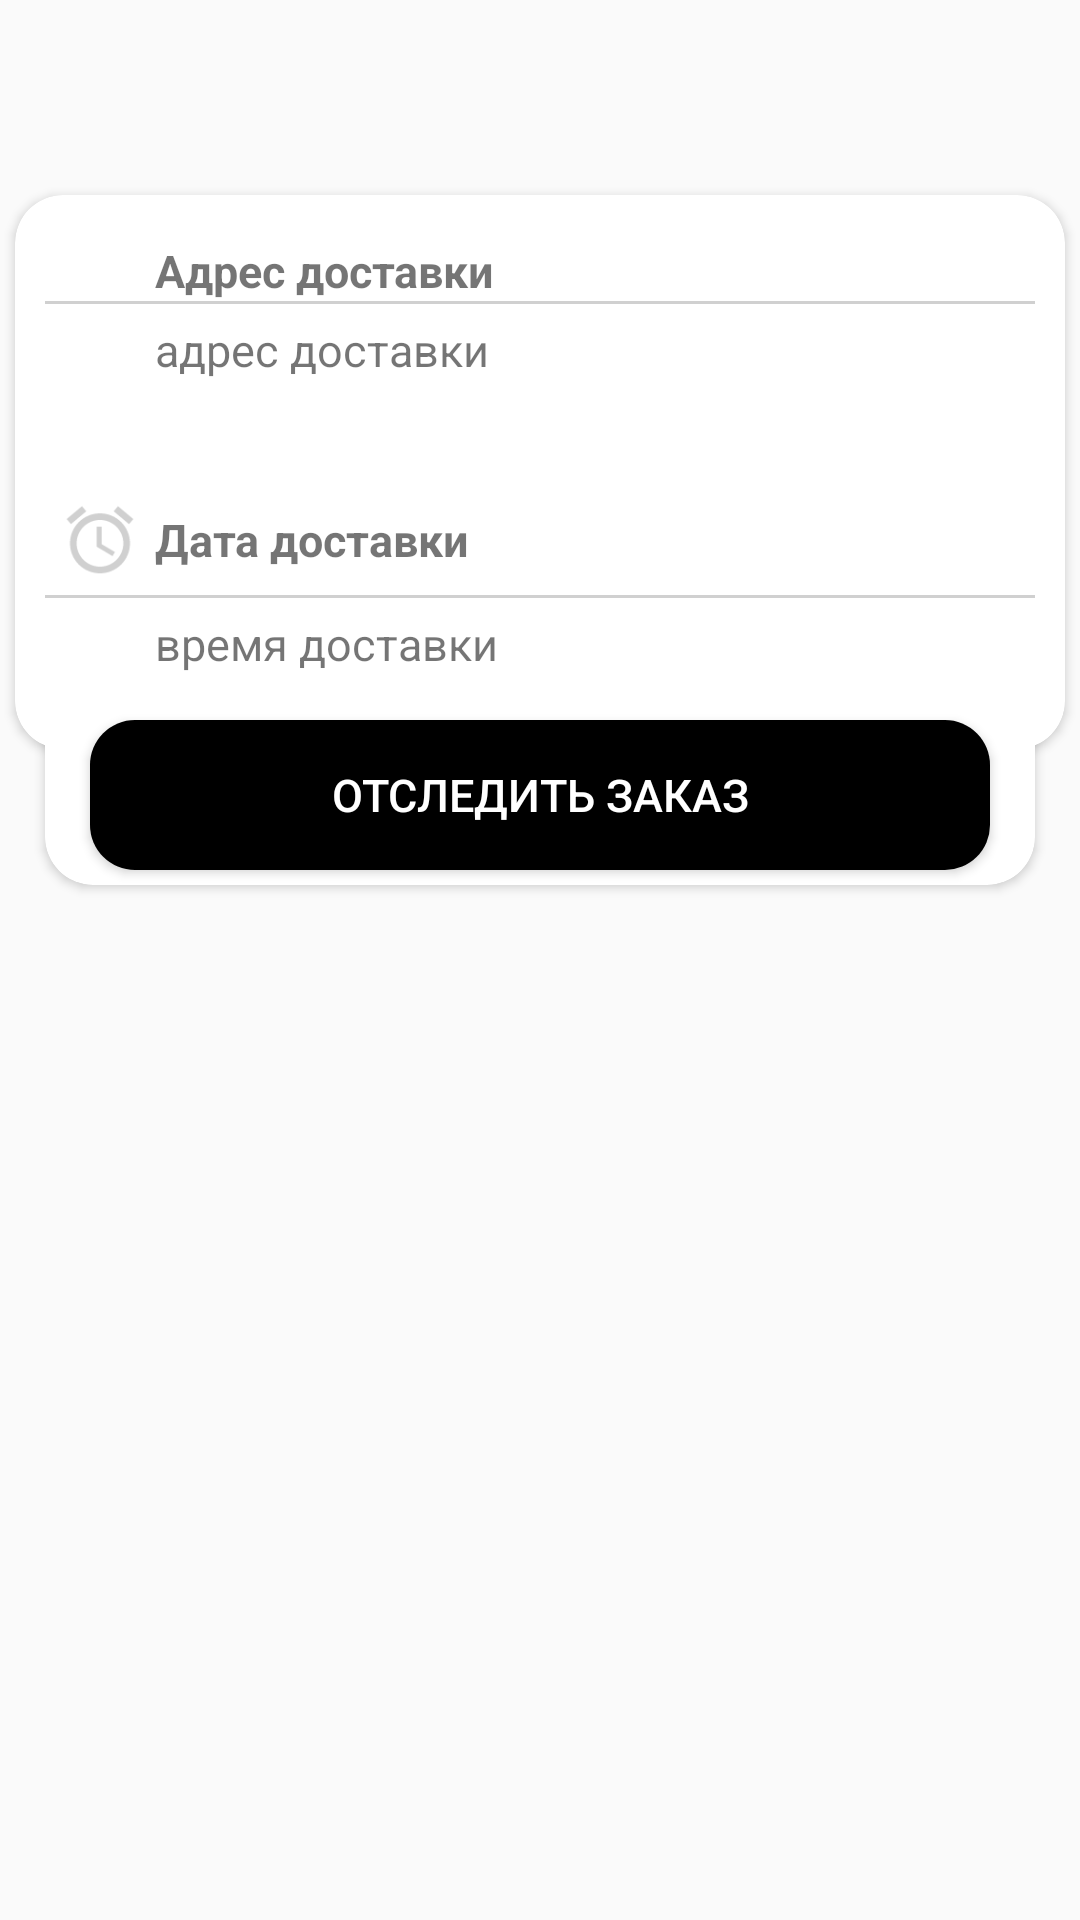

Layout XML and referenced resources for this Android screen:
<!-- AndroidManifest.xml: application theme Theme.FooDDe -->
<!-- res/layout/user_order_info_address_element.xml -->
<?xml version="1.0" encoding="utf-8"?>
<LinearLayout xmlns:android="http://schemas.android.com/apk/res/android"
    android:layout_width="match_parent"
    android:layout_height="wrap_content"
    xmlns:app="http://schemas.android.com/apk/res-auto"
    android:orientation="vertical">
    <View
        android:layout_width="match_parent"
        android:layout_height="65dp"/>
    <androidx.cardview.widget.CardView
        android:layout_width="match_parent"
        android:layout_height="wrap_content"
        app:cardCornerRadius="16dp"
        android:layout_marginStart="5dp"
        android:layout_marginEnd="5dp">
        <LinearLayout
            android:layout_width="match_parent"
            android:layout_height="wrap_content"
            android:orientation="vertical">
            <LinearLayout
                android:layout_width="match_parent"
                android:layout_height="wrap_content"
                android:layout_marginTop="15dp"
                android:layout_marginStart="10dp"
                android:layout_marginEnd="10dp"
                android:orientation="horizontal">
                <ImageView
                    android:layout_width="match_parent"
                    android:layout_height="wrap_content"
                    android:layout_gravity="center"
                    android:layout_margin="5dp"
                    android:layout_weight="8"
                    android:adjustViewBounds="true"
                    android:contentDescription="@string/app_name"
                    android:foregroundGravity="center"
                    android:scaleType="centerCrop"
                    app:srcCompat="@drawable/ic_location_lg" />
                <TextView
                    android:layout_width="match_parent"
                    android:layout_height="wrap_content"
                    android:textStyle="bold"
                    android:layout_weight="1"
                    android:layout_gravity="center"
                    android:textSize="15dp"
                    android:text="Адрес доставки"/>
            </LinearLayout>
            <View
                android:layout_width="match_parent"
                android:layout_height="1dp"
                android:layout_marginStart="10dp"
                android:layout_marginEnd="10dp"
                android:background="@color/grey"/>

            <LinearLayout
                android:id="@+id/order_address_linear_layout"
                android:layout_width="match_parent"
                android:layout_height="wrap_content"
                android:layout_marginTop="5dp"
                android:layout_marginStart="10dp"
                android:layout_marginEnd="10dp"
                android:layout_marginBottom="10dp"
                android:orientation="horizontal">
                <View
                    android:layout_width="match_parent"
                    android:layout_height="1dp"
                    android:layout_gravity="center"
                    android:layout_margin="5dp"
                    android:layout_weight="8"/>

                <TextView
                    android:id="@+id/order_info_address_text_view"
                    android:layout_width="match_parent"
                    android:layout_height="wrap_content"
                    android:layout_gravity="center"
                    android:layout_weight="1"
                    android:text="адрес доставки"
                    android:textSize="15dp"
                    />
            </LinearLayout>

            <View
                android:layout_width="match_parent"
                android:layout_height="15dp" />

            <LinearLayout
                android:layout_width="match_parent"
                android:layout_height="wrap_content"
                android:layout_marginTop="10dp"
                android:layout_marginStart="10dp"
                android:layout_marginEnd="10dp"
                android:orientation="horizontal">
                <ImageView
                    android:layout_width="match_parent"
                    android:layout_height="wrap_content"
                    android:layout_gravity="center"
                    android:layout_margin="5dp"
                    android:layout_weight="8"
                    android:adjustViewBounds="true"
                    android:contentDescription="@string/app_name"
                    android:foregroundGravity="center"
                    android:scaleType="centerCrop"
                    app:srcCompat="@drawable/ic_clock_lg"/>
                <TextView
                    android:layout_width="match_parent"
                    android:layout_height="wrap_content"
                    android:textStyle="bold"
                    android:layout_weight="1"
                    android:layout_gravity="center"
                    android:textSize="15dp"
                    android:text="Дата доставки"/>
            </LinearLayout>

            <View
                android:layout_width="match_parent"
                android:layout_height="1dp"
                android:layout_marginStart="10dp"
                android:layout_marginEnd="10dp"
                android:background="@color/grey"/>

            <LinearLayout
                android:id="@+id/order_address_time_linear_layout"
                android:layout_width="match_parent"
                android:layout_height="wrap_content"
                android:layout_marginTop="5dp"
                android:layout_marginStart="10dp"
                android:layout_marginEnd="10dp"
                android:orientation="horizontal">
                <View
                    android:layout_width="match_parent"
                    android:layout_height="1dp"
                    android:layout_gravity="center"
                    android:layout_margin="5dp"
                    android:layout_weight="8"/>

                <TextView
                    android:id="@+id/order_info_address_time_text_view"
                    android:layout_width="match_parent"
                    android:layout_height="wrap_content"
                    android:layout_gravity="center"
                    android:layout_weight="1"
                    android:text="время доставки"
                    android:textSize="15dp" />



            </LinearLayout>
            <View
                android:layout_width="match_parent"
                android:layout_height="25dp"/>
        </LinearLayout>
    </androidx.cardview.widget.CardView>



    <androidx.cardview.widget.CardView
        android:id="@+id/order_info_delivery_view"
        android:layout_width="match_parent"
        android:layout_height="wrap_content"
        app:cardCornerRadius="16dp"
        android:layout_marginStart="15dp"
        android:layout_marginEnd="15dp"
        android:layout_marginTop="-20dp">
        <Button
            android:id="@+id/order_info_check_delivery"
            android:layout_width="match_parent"
            android:layout_height="50dp"
            android:layout_marginTop="10dp"
            android:layout_marginBottom="5dp"
            android:layout_marginStart="15dp"
            android:layout_marginEnd="15dp"
            android:textSize="15dp"
            android:background="@drawable/button_black_style"
            android:textColor="#fff"

            android:text="Отследить заказ" />
    </androidx.cardview.widget.CardView>

    <View
        android:layout_width="match_parent"
        android:layout_height="5dp"/>

</LinearLayout>
<!-- resources referenced by this layout -->
<resources>
  <color name="grey">#D0D0D0</color>
  <!-- drawable button_black_style (drawable) -->
  <?xml version="1.0" encoding="utf-8"?>
  <shape xmlns:android="http://schemas.android.com/apk/res/android" android:shape="rectangle">
      <solid android:color="#000" />
      <corners
          android:radius="15dp"/>
  </shape>
  <!-- drawable ic_clock_lg (drawable) -->
  <vector android:height="24dp" android:tint="#D0D0D0"
      android:viewportHeight="24" android:viewportWidth="24"
      android:width="24dp" xmlns:android="http://schemas.android.com/apk/res/android">
      <path android:fillColor="@android:color/white" android:pathData="M22,5.72l-4.6,-3.86 -1.29,1.53 4.6,3.86L22,5.72zM7.88,3.39L6.6,1.86 2,5.71l1.29,1.53 4.59,-3.85zM12.5,8L11,8v6l4.75,2.85 0.75,-1.23 -4,-2.37L12.5,8zM12,4c-4.97,0 -9,4.03 -9,9s4.02,9 9,9c4.97,0 9,-4.03 9,-9s-4.03,-9 -9,-9zM12,20c-3.87,0 -7,-3.13 -7,-7s3.13,-7 7,-7 7,3.13 7,7 -3.13,7 -7,7z"/>
  </vector>
  <string name="app_name">FooDDe</string>
  <style name="Theme.FooDDe" parent="Theme.AppCompat.Light.NoActionBar">
          
          <item name="colorPrimary">#D84014</item>
          <item name="colorPrimaryVariant">#D84014</item>
          <item name="colorOnPrimary">@color/white</item>
          
          <item name="colorSecondary">#D84014</item>
          <item name="colorSecondaryVariant">#D84014</item>
          <item name="colorOnSecondary">@color/black</item>
          
          <item name="android:statusBarColor" tools:targetApi="l">?attr/colorPrimaryVariant</item>
          
      </style>
  <color name="white">#FFFFFFFF</color>
  <color name="black">#FF000000</color>
</resources>
